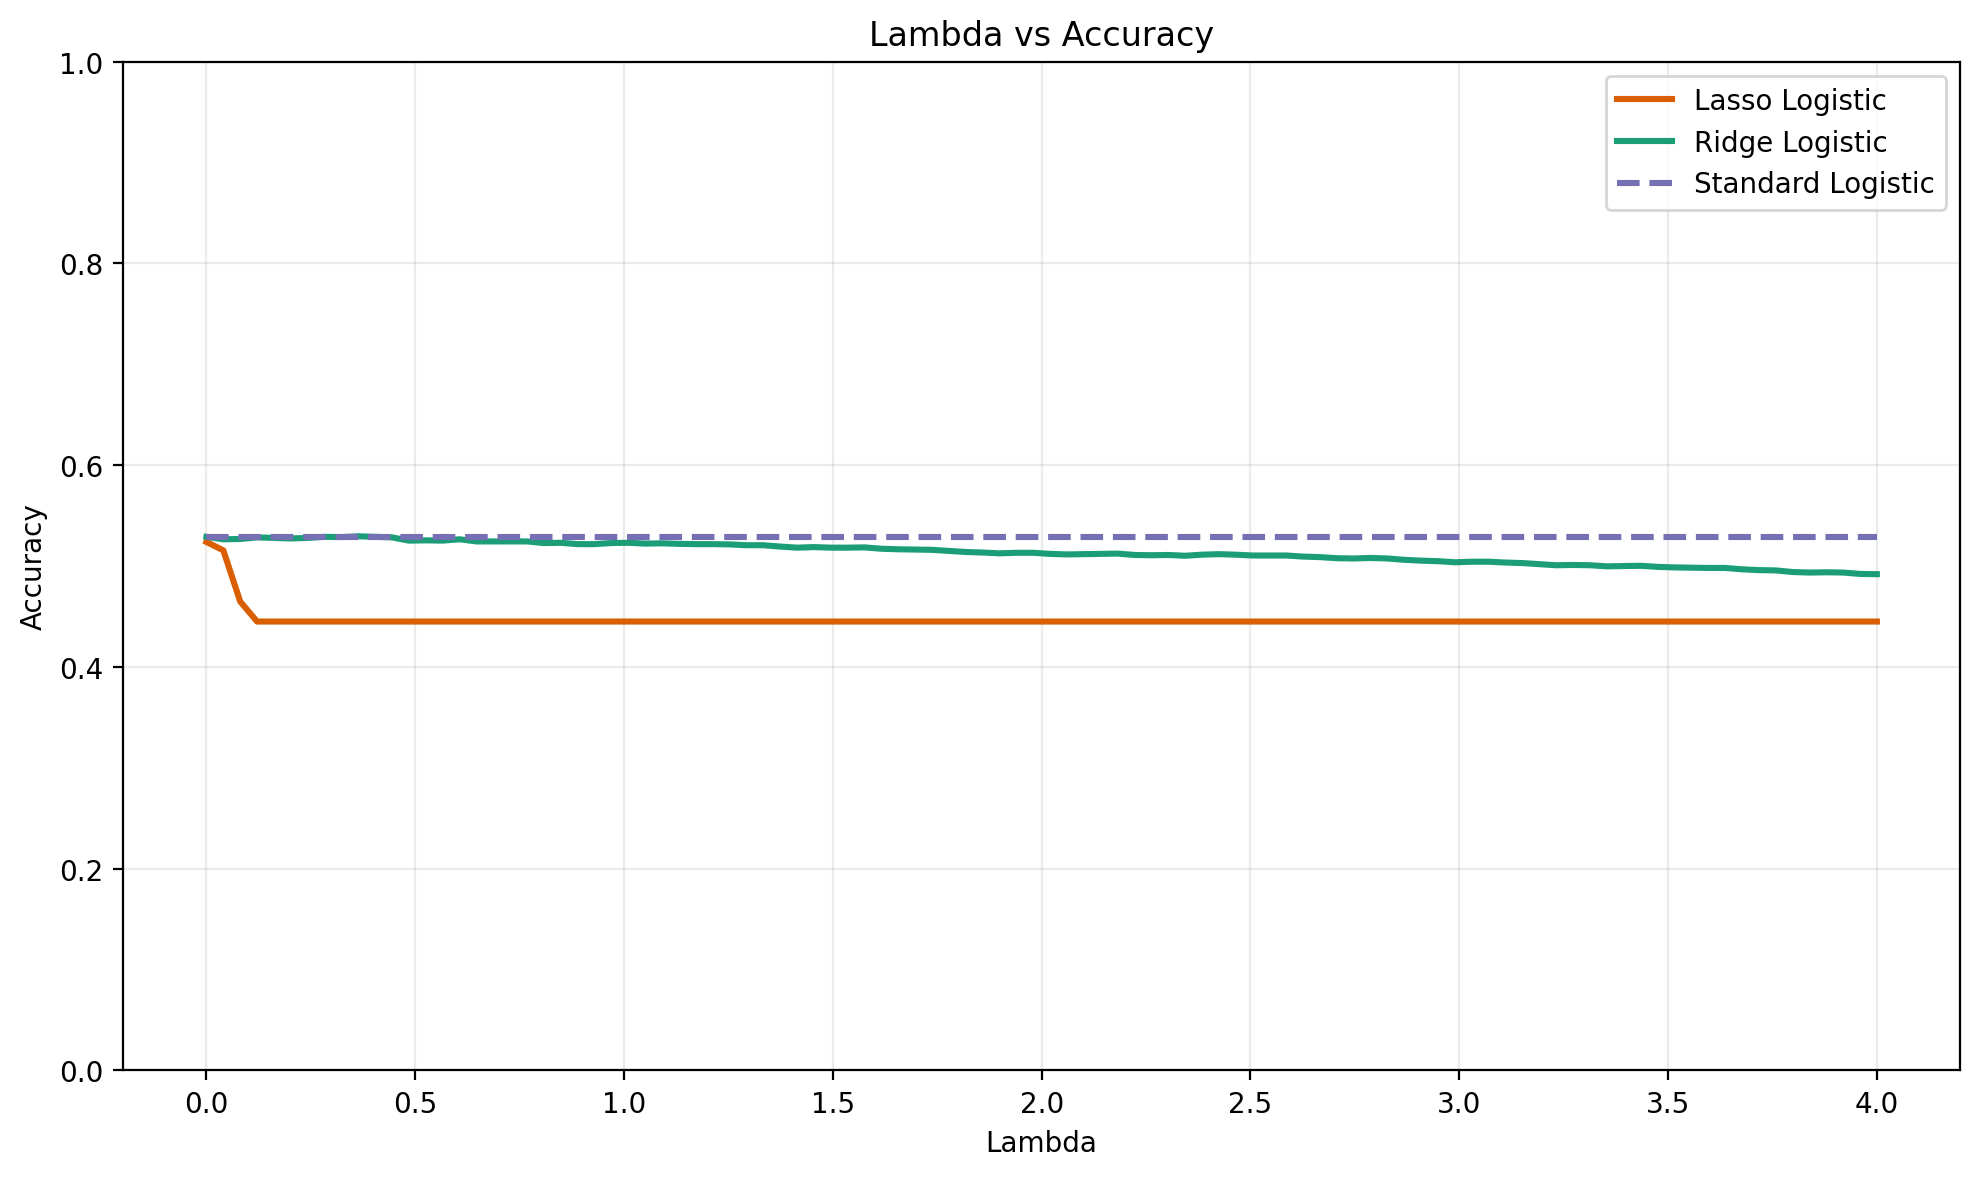

Data behind this chart, as committed beside it:
lambda, lasso_accuracy, ridge_accuracy, standard_accuracy
0.000000000000000000e+00, 5.238733905579399108e-01, 5.289699570815450391e-01, 5.289699570815450391e-01
4.040404040404040747e-02, 5.155579399141630992e-01, 5.265557939914162766e-01, 5.289699570815450391e-01
8.080808080808081495e-02, 4.648605150214591974e-01, 5.268240343347638799e-01, 5.289699570815450391e-01
1.212121212121212155e-01, 4.450107296137338908e-01, 5.284334763948498326e-01, 5.289699570815450391e-01
1.616161616161616299e-01, 4.450107296137338908e-01, 5.278969957081545150e-01, 5.289699570815450391e-01
2.020202020202020443e-01, 4.450107296137338908e-01, 5.273605150214593085e-01, 5.289699570815450391e-01
2.424242424242424310e-01, 4.450107296137338908e-01, 5.278969957081545150e-01, 5.289699570815450391e-01
2.828282828282828731e-01, 4.450107296137338908e-01, 5.289699570815450391e-01, 5.289699570815450391e-01
3.232323232323232598e-01, 4.450107296137338908e-01, 5.287017167381975469e-01, 5.289699570815450391e-01
3.636363636363636465e-01, 4.450107296137338908e-01, 5.295064377682403567e-01, 5.289699570815450391e-01
4.040404040404040886e-01, 4.450107296137338908e-01, 5.289699570815450391e-01, 5.289699570815450391e-01
4.444444444444444753e-01, 4.450107296137338908e-01, 5.284334763948497216e-01, 5.289699570815450391e-01
4.848484848484848619e-01, 4.450107296137338908e-01, 5.252145922746781492e-01, 5.289699570815450391e-01
5.252525252525253041e-01, 4.450107296137338908e-01, 5.254828326180258635e-01, 5.289699570815450391e-01
5.656565656565657463e-01, 4.450107296137338908e-01, 5.252145922746780382e-01, 5.289699570815450391e-01
6.060606060606060774e-01, 4.450107296137338908e-01, 5.265557939914162766e-01, 5.289699570815450391e-01
6.464646464646465196e-01, 4.450107296137338908e-01, 5.244098712446352284e-01, 5.289699570815450391e-01
6.868686868686869618e-01, 4.450107296137338908e-01, 5.244098712446352284e-01, 5.289699570815450391e-01
7.272727272727272929e-01, 4.450107296137338908e-01, 5.244098712446352284e-01, 5.289699570815450391e-01
7.676767676767677351e-01, 4.450107296137338908e-01, 5.244098712446352284e-01, 5.289699570815450391e-01
8.080808080808081773e-01, 4.450107296137338908e-01, 5.228004291845493867e-01, 5.289699570815450391e-01
8.484848484848485084e-01, 4.450107296137338908e-01, 5.230686695278969900e-01, 5.289699570815450391e-01
8.888888888888889506e-01, 4.450107296137338908e-01, 5.217274678111587516e-01, 5.289699570815450391e-01
9.292929292929293927e-01, 4.450107296137338908e-01, 5.217274678111587516e-01, 5.289699570815450391e-01
9.696969696969697239e-01, 4.450107296137338908e-01, 5.228004291845493867e-01, 5.289699570815450391e-01
1.010101010101010166e+00, 4.450107296137338908e-01, 5.230686695278969900e-01, 5.289699570815450391e-01
1.050505050505050608e+00, 4.450107296137338908e-01, 5.222639484978540692e-01, 5.289699570815450391e-01
1.090909090909091050e+00, 4.450107296137338908e-01, 5.225321888412017834e-01, 5.289699570815450391e-01
1.131313131313131493e+00, 4.450107296137338908e-01, 5.219957081545063549e-01, 5.289699570815450391e-01
1.171717171717171713e+00, 4.450107296137338908e-01, 5.217274678111587516e-01, 5.289699570815450391e-01
1.212121212121212155e+00, 4.450107296137338908e-01, 5.217274678111587516e-01, 5.289699570815450391e-01
1.252525252525252597e+00, 4.450107296137338908e-01, 5.214592274678111483e-01, 5.289699570815450391e-01
1.292929292929293039e+00, 4.450107296137338908e-01, 5.206545064377682275e-01, 5.289699570815450391e-01
1.333333333333333481e+00, 4.450107296137338908e-01, 5.206545064377683385e-01, 5.289699570815450391e-01
1.373737373737373924e+00, 4.450107296137338908e-01, 5.193133047210299891e-01, 5.289699570815450391e-01
1.414141414141414366e+00, 4.450107296137338908e-01, 5.182403433476394650e-01, 5.289699570815450391e-01
1.454545454545454586e+00, 4.450107296137338908e-01, 5.187768240343347825e-01, 5.289699570815450391e-01
1.494949494949495028e+00, 4.450107296137338908e-01, 5.182403433476394650e-01, 5.289699570815450391e-01
1.535353535353535470e+00, 4.450107296137338908e-01, 5.182403433476394650e-01, 5.289699570815450391e-01
1.575757575757575912e+00, 4.450107296137338908e-01, 5.185085836909871793e-01, 5.289699570815450391e-01
1.616161616161616355e+00, 4.450107296137338908e-01, 5.171673819742488298e-01, 5.289699570815450391e-01
1.656565656565656797e+00, 4.450107296137338908e-01, 5.166309012875536233e-01, 5.289699570815450391e-01
1.696969696969697017e+00, 4.450107296137338908e-01, 5.163626609442060200e-01, 5.289699570815450391e-01
1.737373737373737459e+00, 4.450107296137338908e-01, 5.160944206008584167e-01, 5.289699570815450391e-01
1.777777777777777901e+00, 4.450107296137338908e-01, 5.150214592274677816e-01, 5.289699570815450391e-01
1.818181818181818343e+00, 4.450107296137338908e-01, 5.139484978540772575e-01, 5.289699570815450391e-01
1.858585858585858785e+00, 4.450107296137338908e-01, 5.134120171673819399e-01, 5.289699570815450391e-01
1.898989898989899228e+00, 4.450107296137338908e-01, 5.126072961373391301e-01, 5.289699570815450391e-01
1.939393939393939448e+00, 4.450107296137338908e-01, 5.131437768240343367e-01, 5.289699570815450391e-01
1.979797979797979890e+00, 4.450107296137338908e-01, 5.131437768240343367e-01, 5.289699570815450391e-01
2.020202020202020332e+00, 4.450107296137338908e-01, 5.120708154506437015e-01, 5.289699570815450391e-01
2.060606060606060996e+00, 4.450107296137338908e-01, 5.115343347639484950e-01, 5.289699570815450391e-01
2.101010101010101216e+00, 4.450107296137338908e-01, 5.118025751072960983e-01, 5.289699570815450391e-01
2.141414141414141437e+00, 4.450107296137338908e-01, 5.120708154506438126e-01, 5.289699570815450391e-01
2.181818181818182101e+00, 4.450107296137338908e-01, 5.123390557939914158e-01, 5.289699570815450391e-01
2.222222222222222321e+00, 4.450107296137338908e-01, 5.109978540772532885e-01, 5.289699570815450391e-01
2.262626262626262985e+00, 4.450107296137338908e-01, 5.107296137339054631e-01, 5.289699570815450391e-01
2.303030303030303205e+00, 4.450107296137338908e-01, 5.109978540772532885e-01, 5.289699570815450391e-01
2.343434343434343425e+00, 4.450107296137338908e-01, 5.101931330472102566e-01, 5.289699570815450391e-01
2.383838383838384090e+00, 4.450107296137338908e-01, 5.112660944206008917e-01, 5.289699570815450391e-01
... 40 more rows
